Run: headless pygame with SDL's dummy video driver; simulated clock (each Clock.tick advances the game by its frame time, no real sleeping); random seed 0; keys injected as events and as key.get_pressed() state; no mouse input.
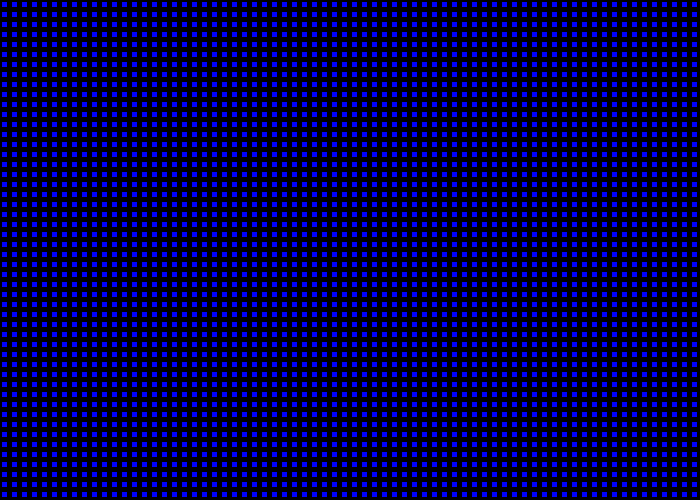
Frame 1 of 4 · flips 1–60 · no input
Frame 2 of 4 · flips 61–180 · tapped SPACE, RETURN · held RIGHT (→), D · screen unchanged from frame 1, image omitted
Frame 3 of 4 · flips 181–300 · held DOWN (↓), S · screen unchanged from frame 2, image omitted
Frame 4 of 4 · flips 301–420 · held LEFT (←), A, UP (↑), W · screen unchanged from frame 3, image omitted

The pygame program that drew these frames:

import pygame

PI = 3.1415926535897
# Define some colors, you may want to add more
BLACK = (0, 0, 0)
WHITE = (255, 255, 255)
GREEN = (0, 255, 0)
RED = (255, 0, 0)
BLUE = (0, 0, 255)
pygame.init()
# Set the width and height of the screen [width, height]
size = (700, 500)
screen = pygame.display.set_mode(size)
pygame.display.set_caption("My Game")
# Loop until the user clicks the close button.
done = False
# Used to manage how fast the screen updates
clock = pygame.time.Clock()
# -------- Main Program Loop -----------
while not done:
    # --- Main event loop

    # --- All events are detected here
    for event in pygame.event.get():
        if event.type == pygame.QUIT:
            done = True

    # --- Game logic should go here

    # --- Screen-clearing code goes here
    #  Here, we clear the screen to white.
    screen.fill(BLACK)

    # --- Drawing code should go here

    for x in range(0,700, 10):
        for y in range(0, 500, 10):
            pygame.draw.rect(screen, BLUE, [x+2, y+2 , 5, 5])




    # --- Go ahead and update the screen with what we've drawn.
    pygame.display.flip()

    # --- Limit to 60 frames per second
    clock.tick(60)

# Close the window and quit.
pygame.quit()
